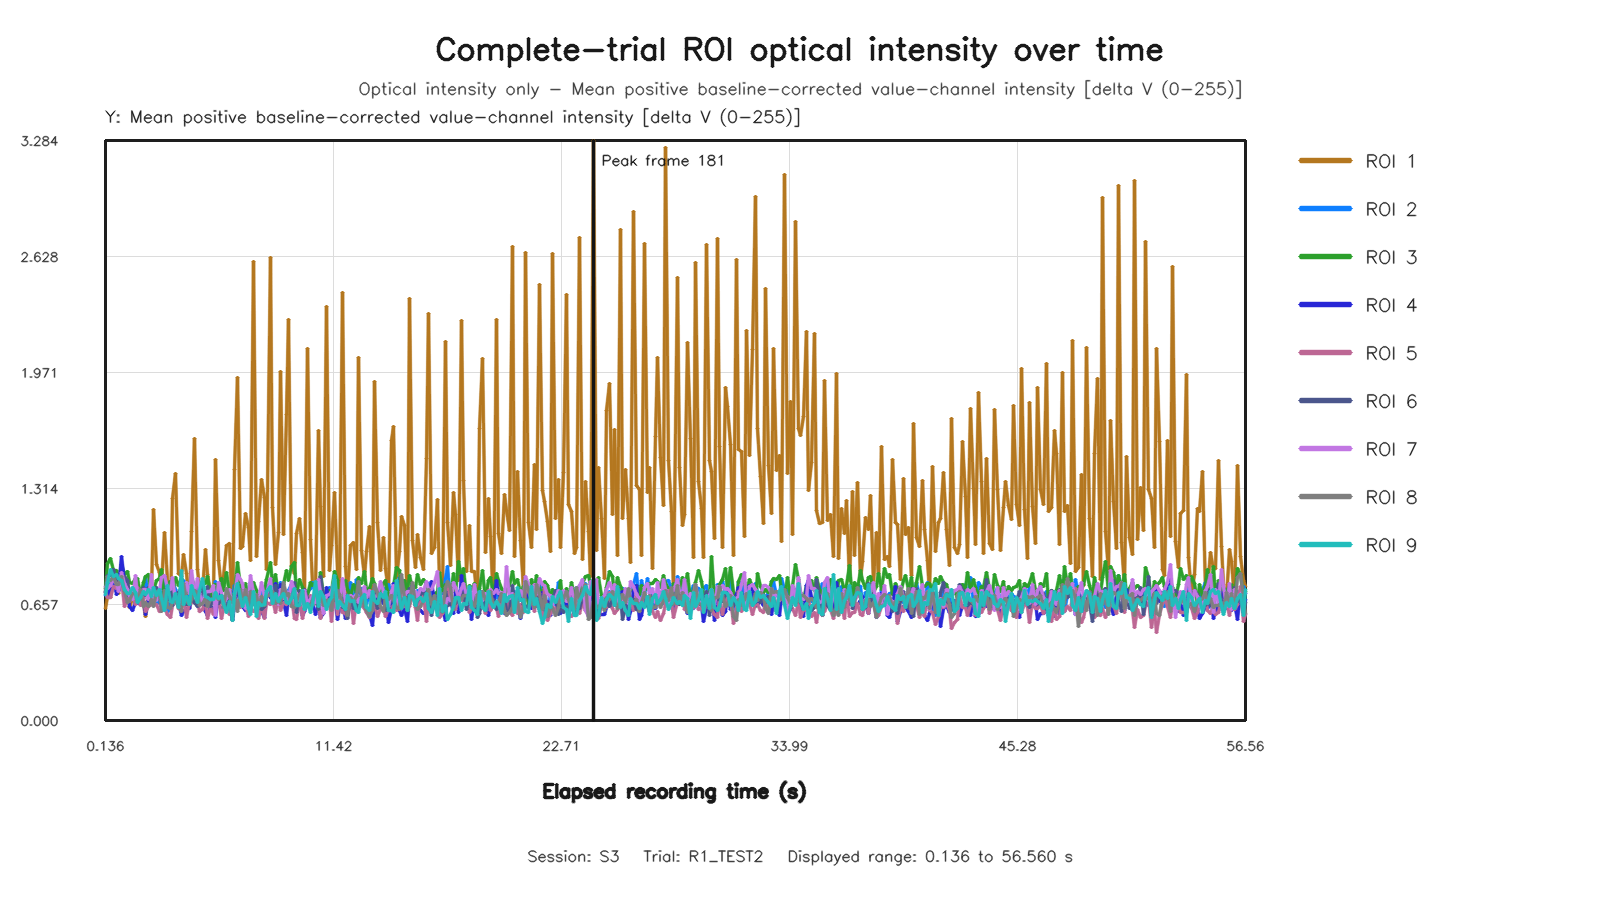

Values plotted in this chart, from the file beside it:
capture_frame_id, elapsed_time_s, roi1_value, roi2_value, roi3_value, roi4_value, roi5_value, roi6_value, roi7_value, roi8_value, roi9_value
0, 0.1365, 0.6337, 0.7093, 0.7464, 0.7229, 0.7226, 0.7329, 0.7577, 0.7299, 0.7158
1, 0.2561, 0.7044, 0.7831, 0.8866, 0.7085, 0.6983, 0.8208, 0.7449, 0.8168, 0.7822
2, 0.4001, 0.6975, 0.7489, 0.9195, 0.7537, 0.6948, 0.8219, 0.7636, 0.7914, 0.8561
3, 0.5281, 0.8349, 0.7948, 0.8489, 0.8273, 0.7584, 0.8532, 0.7995, 0.8175, 0.8141
4, 0.6578, 0.7782, 0.7333, 0.8502, 0.7108, 0.7482, 0.7888, 0.778, 0.7719, 0.8269
5, 0.8002, 0.7198, 0.7862, 0.7865, 0.7377, 0.7644, 0.7402, 0.7294, 0.7675, 0.8033
6, 0.9375, 0.8809, 0.8316, 0.8838, 0.929, 0.7977, 0.7948, 0.8381, 0.818, 0.7914
7, 1.057, 0.7286, 0.6999, 0.824, 0.7874, 0.6469, 0.8169, 0.7769, 0.729, 0.7422
8, 1.207, 0.7872, 0.7209, 0.8434, 0.7616, 0.69, 0.7916, 0.744, 0.6684, 0.7166
9, 1.328, 0.6426, 0.6955, 0.7805, 0.6441, 0.6735, 0.7152, 0.7084, 0.6776, 0.7217
10, 1.456, 0.6936, 0.7251, 0.7739, 0.6243, 0.7263, 0.7284, 0.6837, 0.7173, 0.7539
11, 1.609, 0.7388, 0.6655, 0.8061, 0.6675, 0.6583, 0.7466, 0.8237, 0.7193, 0.7239
12, 1.728, 0.7113, 0.6936, 0.8029, 0.6623, 0.7507, 0.6781, 0.7097, 0.6749, 0.6709
13, 1.856, 0.7383, 0.7322, 0.7085, 0.6985, 0.6508, 0.6923, 0.6981, 0.7402, 0.6964
14, 2, 0.6635, 0.6915, 0.783, 0.6726, 0.6946, 0.7553, 0.7433, 0.6459, 0.7317
15, 2.129, 0.59, 0.8078, 0.8155, 0.6015, 0.6195, 0.7063, 0.7397, 0.6665, 0.7132
16, 2.256, 0.7042, 0.7128, 0.8276, 0.6803, 0.6435, 0.7552, 0.6839, 0.6428, 0.7428
17, 2.403, 0.7406, 0.719, 0.703, 0.7416, 0.6579, 0.7455, 0.8248, 0.6862, 0.7028
18, 2.528, 1.196, 0.6972, 0.7364, 0.6689, 0.6604, 0.7286, 0.6693, 0.6465, 0.7515
19, 2.657, 0.8844, 0.6641, 0.7947, 0.733, 0.6597, 0.7532, 0.6862, 0.7318, 0.7068
20, 2.801, 0.8398, 0.6695, 0.8055, 0.7025, 0.6169, 0.7116, 0.7385, 0.7184, 0.7405
21, 2.932, 0.7624, 0.7208, 0.8571, 0.6454, 0.6247, 0.6971, 0.8102, 0.6158, 0.6917
22, 3.077, 1.065, 0.8147, 0.6824, 0.6574, 0.6334, 0.6692, 0.8205, 0.7348, 0.6251
23, 3.2, 0.7919, 0.6191, 0.7714, 0.7571, 0.6012, 0.75, 0.7531, 0.6405, 0.7647
24, 3.332, 0.6187, 0.638, 0.7863, 0.6808, 0.584, 0.7506, 0.7424, 0.6339, 0.6751
25, 3.473, 1.258, 0.7928, 0.7113, 0.6771, 0.6541, 0.6531, 0.807, 0.674, 0.6709
26, 3.6, 1.399, 0.7438, 0.8103, 0.7123, 0.7119, 0.7136, 0.668, 0.6745, 0.7217
27, 3.728, 0.8339, 0.6831, 0.7632, 0.6752, 0.6328, 0.724, 0.6673, 0.6452, 0.6423
28, 3.875, 0.8145, 0.6776, 0.8029, 0.5918, 0.6224, 0.7534, 0.713, 0.6162, 0.8478
29, 4, 0.942, 0.7945, 0.7307, 0.6147, 0.7119, 0.6944, 0.6691, 0.7736, 0.6581
30, 4.128, 0.8313, 0.6762, 0.7243, 0.6358, 0.5829, 0.6549, 0.784, 0.6721, 0.7002
31, 4.273, 0.6374, 0.7071, 0.7657, 0.6334, 0.6738, 0.6689, 0.7198, 0.6541, 0.657
32, 4.401, 1.069, 0.7238, 0.8118, 0.7026, 0.6701, 0.6997, 0.8477, 0.6825, 0.765
33, 4.538, 1.595, 0.7681, 0.7615, 0.7585, 0.6661, 0.6659, 0.7223, 0.7384, 0.7122
34, 4.672, 0.8569, 0.6881, 0.7602, 0.7719, 0.6721, 0.6481, 0.8036, 0.7248, 0.6668
35, 4.802, 0.7483, 0.7024, 0.7359, 0.6695, 0.6162, 0.6712, 0.7205, 0.6486, 0.7373
36, 4.928, 0.7347, 0.676, 0.7865, 0.6722, 0.6283, 0.7618, 0.6627, 0.6621, 0.8069
37, 5.077, 0.9656, 0.7323, 0.7762, 0.6187, 0.6811, 0.6522, 0.7255, 0.6935, 0.7045
38, 5.2, 0.8272, 0.714, 0.816, 0.5935, 0.5792, 0.7561, 0.7287, 0.6473, 0.6987
39, 5.328, 0.727, 0.6635, 0.7014, 0.6469, 0.6401, 0.6446, 0.7283, 0.6851, 0.6868
40, 5.472, 0.7135, 0.703, 0.7645, 0.636, 0.6007, 0.6947, 0.7653, 0.6888, 0.6843
41, 5.6, 1.478, 0.7847, 0.772, 0.581, 0.6571, 0.6543, 0.5935, 0.7219, 0.7222
42, 5.728, 0.9079, 0.6483, 0.7215, 0.7425, 0.6908, 0.6607, 0.7822, 0.6834, 0.6892
43, 5.872, 0.7468, 0.6393, 0.8063, 0.7032, 0.5766, 0.6865, 0.7251, 0.7099, 0.7102
44, 6.001, 0.8173, 0.6398, 0.7382, 0.68, 0.6308, 0.6875, 0.6648, 0.6421, 0.664
45, 6.128, 0.9908, 0.6643, 0.8372, 0.6311, 0.6591, 0.6248, 0.6926, 0.748, 0.6125
46, 6.272, 1.002, 0.6786, 0.7167, 0.6548, 0.5979, 0.7016, 0.739, 0.7034, 0.6738
47, 6.4, 0.5862, 0.7097, 0.693, 0.5738, 0.6446, 0.5635, 0.6038, 0.667, 0.5689
48, 6.538, 1.424, 0.7617, 0.7192, 0.6508, 0.6377, 0.7315, 0.7009, 0.7086, 0.7213
49, 6.672, 1.942, 0.7698, 0.8937, 0.7508, 0.6805, 0.7181, 0.8267, 0.6191, 0.7775
50, 6.812, 0.9748, 0.6655, 0.7504, 0.6615, 0.6384, 0.7411, 0.7961, 0.7416, 0.6919
51, 6.931, 0.9877, 0.7449, 0.6945, 0.6463, 0.7238, 0.7078, 0.7739, 0.674, 0.6457
52, 7.072, 1.173, 0.7523, 0.7776, 0.6206, 0.6573, 0.697, 0.6355, 0.7433, 0.6953
53, 7.205, 1.092, 0.6756, 0.6985, 0.6292, 0.5911, 0.6987, 0.6972, 0.6508, 0.6338
54, 7.328, 0.9089, 0.7819, 0.6802, 0.7365, 0.6425, 0.673, 0.8221, 0.7323, 0.6017
55, 7.472, 2.599, 0.6685, 0.784, 0.6872, 0.6197, 0.6552, 0.7191, 0.6555, 0.7324
56, 7.6, 0.9274, 0.6816, 0.7373, 0.7031, 0.6421, 0.6494, 0.684, 0.7146, 0.5917
57, 7.728, 1.128, 0.6069, 0.6914, 0.6797, 0.5751, 0.6904, 0.686, 0.6426, 0.6704
58, 7.872, 1.366, 0.7216, 0.6347, 0.6177, 0.646, 0.6307, 0.783, 0.7031, 0.6538
59, 8.012, 1.261, 0.7416, 0.7433, 0.5846, 0.5777, 0.6431, 0.7025, 0.6522, 0.6587
... 364 more rows
